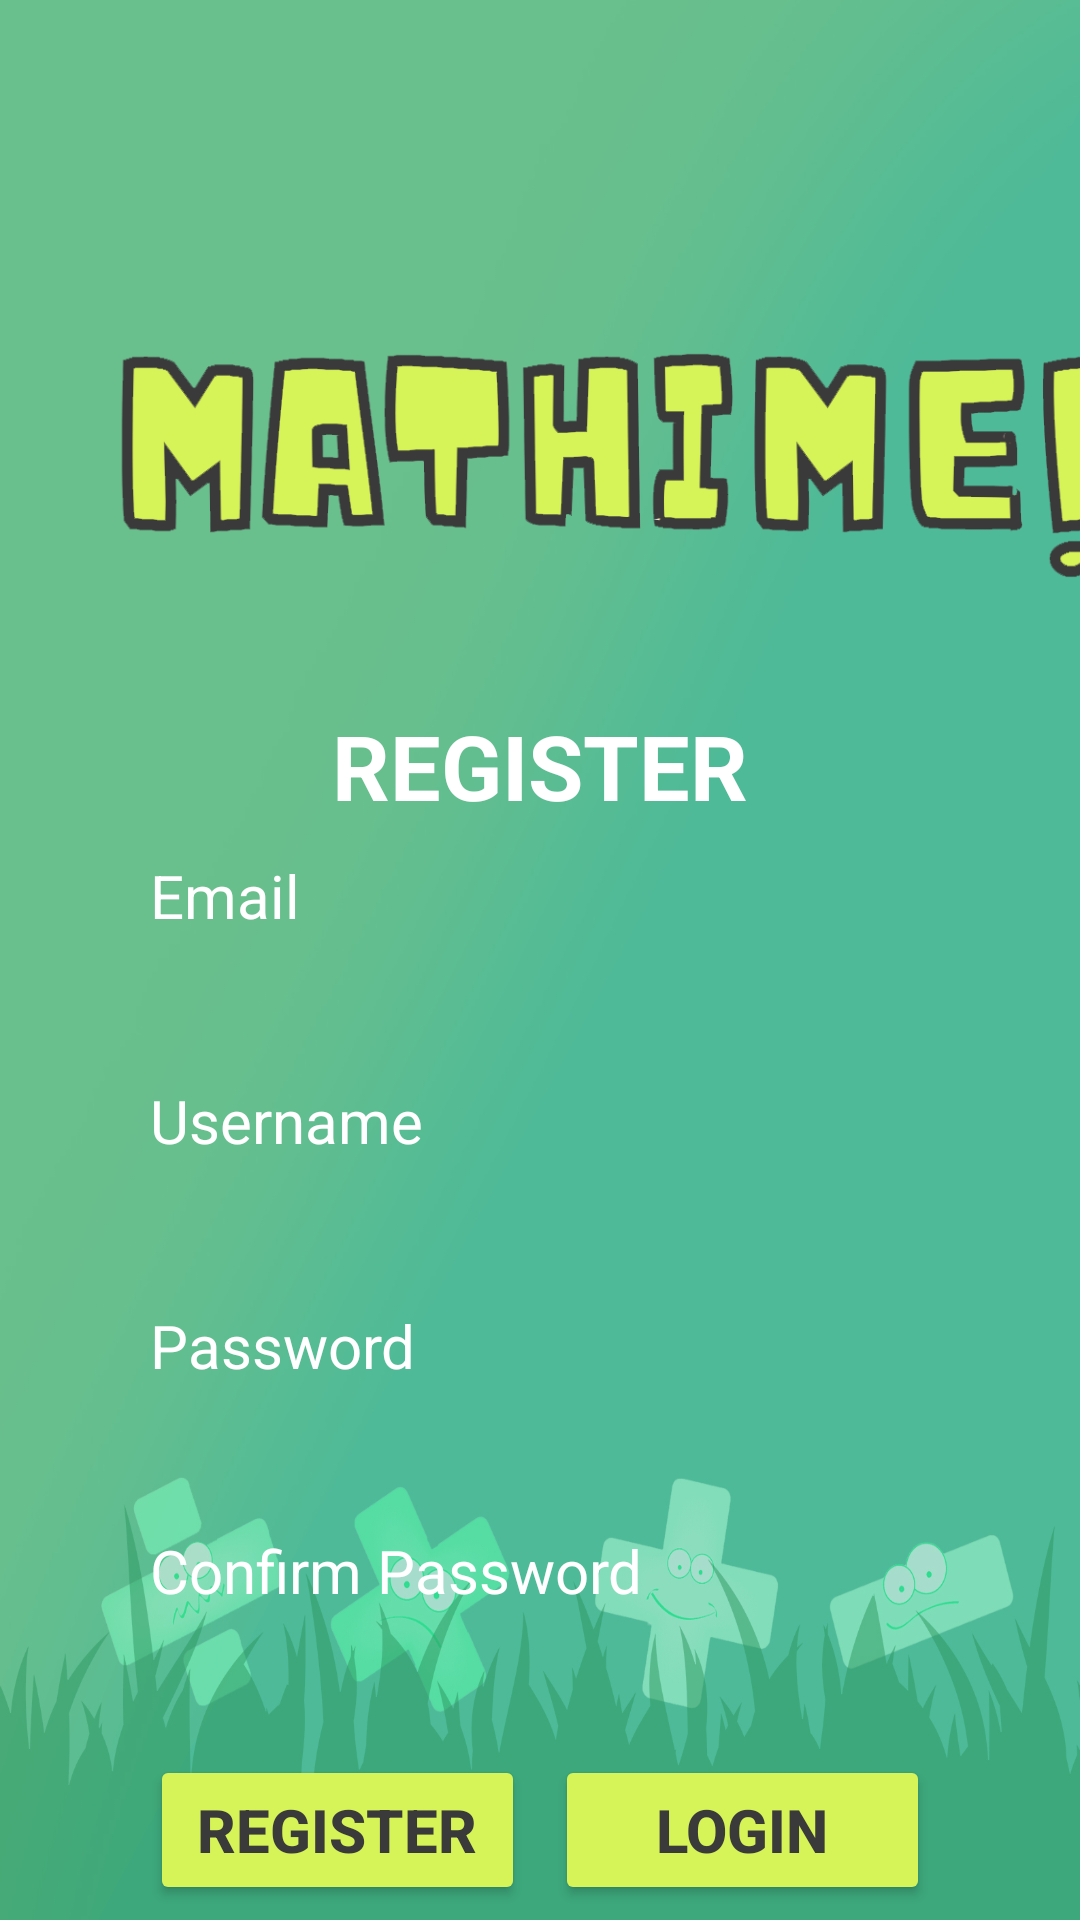

This screen was rendered from an Android layout file. Write that file and the resources it references.
<!-- AndroidManifest.xml: application theme Theme.MaThime -->
<!-- res/layout/activity_register.xml -->
<?xml version="1.0" encoding="utf-8"?>
<LinearLayout xmlns:android="http://schemas.android.com/apk/res/android"
    xmlns:app="http://schemas.android.com/apk/res-auto"
    xmlns:tools="http://schemas.android.com/tools"
    android:layout_width="match_parent"
    android:layout_height="match_parent"
    android:orientation="vertical"
    android:background="@drawable/bg2"
    tools:context=".register">

    <LinearLayout
        android:layout_width="match_parent"
        android:layout_height="wrap_content"
        android:layout_marginTop="110dp"
        android:orientation="horizontal">

        <TextView
            android:layout_width="350dp"
            android:layout_height="90dp"
            android:layout_marginLeft="30dp"
            android:background="@drawable/logo"/>

    </LinearLayout>

    <ProgressBar
        android:id="@+id/progressbar"
        android:layout_width="match_parent"
        android:layout_height="match_parent"
        android:visibility="gone"/>

    <LinearLayout
        android:id="@+id/linearlayout1"
        android:layout_width="match_parent"
        android:layout_height="match_parent"
        android:orientation="vertical">

        <TextView
            android:layout_width="match_parent"
            android:layout_height="45dp"
            android:paddingTop="5dp"
            android:layout_marginTop="30dp"
            android:layout_marginLeft="50dp"
            android:layout_marginRight="50dp"
            android:text="REGISTER"
            android:textColor="@color/white"
            android:textAlignment="center"
            android:textSize="30dp"
            android:textStyle="bold"/>

        <TextView
            android:layout_width="match_parent"
            android:layout_height="25dp"
            android:layout_marginTop="10dp"
            android:layout_marginLeft="50dp"
            android:layout_marginRight="50dp"
            android:text="Email"
            android:textSize="20dp"
            android:textColor="@color/white"
            android:inputType="textEmailAddress"/>

        <EditText
            android:id="@+id/email"
            android:layout_width="match_parent"
            android:layout_height="40dp"
            android:layout_marginLeft="50dp"
            android:layout_marginRight="50dp"
            android:paddingLeft="10dp"
            android:background="@drawable/white"
            android:textSize="20dp"/>

        <TextView
            android:layout_width="match_parent"
            android:layout_height="25dp"
            android:layout_marginTop="10dp"
            android:layout_marginLeft="50dp"
            android:layout_marginRight="50dp"
            android:text="Username"
            android:textSize="20dp"
            android:textColor="@color/white"/>

        <EditText
            android:id="@+id/username"
            android:layout_width="match_parent"
            android:layout_height="40dp"
            android:layout_marginLeft="50dp"
            android:layout_marginRight="50dp"
            android:paddingLeft="10dp"
            android:background="@drawable/white"
            android:textSize="20dp"/>

        <TextView
            android:layout_width="match_parent"
            android:layout_height="25dp"
            android:layout_marginTop="10dp"
            android:layout_marginLeft="50dp"
            android:layout_marginRight="50dp"
            android:text="Password"
            android:textSize="20dp"
            android:textColor="@color/white"/>

        <EditText
            android:id="@+id/password"
            android:layout_width="match_parent"
            android:layout_height="40dp"
            android:layout_marginLeft="50dp"
            android:layout_marginRight="50dp"
            android:paddingLeft="10dp"
            android:inputType="textWebPassword"
            android:background="@drawable/white"
            android:textSize="20dp"/>

        <TextView
            android:layout_width="match_parent"
            android:layout_height="25dp"
            android:layout_marginTop="10dp"
            android:layout_marginLeft="50dp"
            android:layout_marginRight="50dp"
            android:text="Confirm Password"
            android:textSize="20dp"
            android:textColor="@color/white"/>

        <EditText
            android:id="@+id/confirm_password"
            android:layout_width="match_parent"
            android:layout_height="40dp"
            android:layout_marginLeft="50dp"
            android:layout_marginRight="50dp"
            android:paddingLeft="10dp"
            android:inputType="textWebPassword"
            android:background="@drawable/white"
            android:textSize="20dp"/>

        <LinearLayout
            android:layout_width="match_parent"
            android:layout_height="60dp"
            android:orientation="horizontal"
            android:layout_marginLeft="50dp"
            android:layout_marginRight="50dp">

            <Button
                android:id="@+id/register"
                android:layout_width="match_parent"
                android:layout_height="50dp"
                android:layout_weight="1"
                android:layout_marginTop="10dp"
                android:layout_marginRight="5dp"
                android:text="Register"
                android:textStyle="bold"
                android:textColor="#3a3a3a"
                android:textSize="20dp"
                android:backgroundTint="#D6F458"/>

            <Button
                android:id="@+id/login"
                android:layout_width="match_parent"
                android:layout_height="50dp"
                android:layout_marginLeft="5dp"
                android:layout_weight="1"
                android:layout_marginTop="10dp"
                android:text="Login"
                android:textStyle="bold"
                android:textColor="#3a3a3a"
                android:textSize="20dp"
                android:backgroundTint="#D6F458"/>

        </LinearLayout>

    </LinearLayout>

</LinearLayout>
<!-- resources referenced by this layout -->
<resources>
  <!-- drawable bg2: jpg bitmap (drawable, 365765 bytes) -->
  <!-- drawable logo: png bitmap (drawable, 40420 bytes) -->
  <style name="Theme.MaThime" parent="Theme.MaterialComponents.DayNight.DarkActionBar">
          
          <item name="colorPrimary">@color/purple_500</item>
          <item name="colorPrimaryVariant">@color/purple_700</item>
          <item name="colorOnPrimary">@color/white</item>
          
          <item name="colorSecondary">@color/teal_200</item>
          <item name="colorSecondaryVariant">@color/teal_700</item>
          <item name="colorOnSecondary">@color/black</item>
          
          <item name="android:statusBarColor" tools:targetApi="l">?attr/colorPrimaryVariant</item>
          
      </style>
  <!-- not gathered from this repository: default colours our renderer supplied (Android Studio template values) -->
  <color name="purple_500">#FF6200EE</color>
  <color name="purple_700">#FF3700B3</color>
  <color name="teal_200">#FF03DAC5</color>
  <color name="teal_700">#FF018786</color>
  <color name="black">#FF000000</color>
  <color name="white">#FFFFFFFF</color>
</resources>
